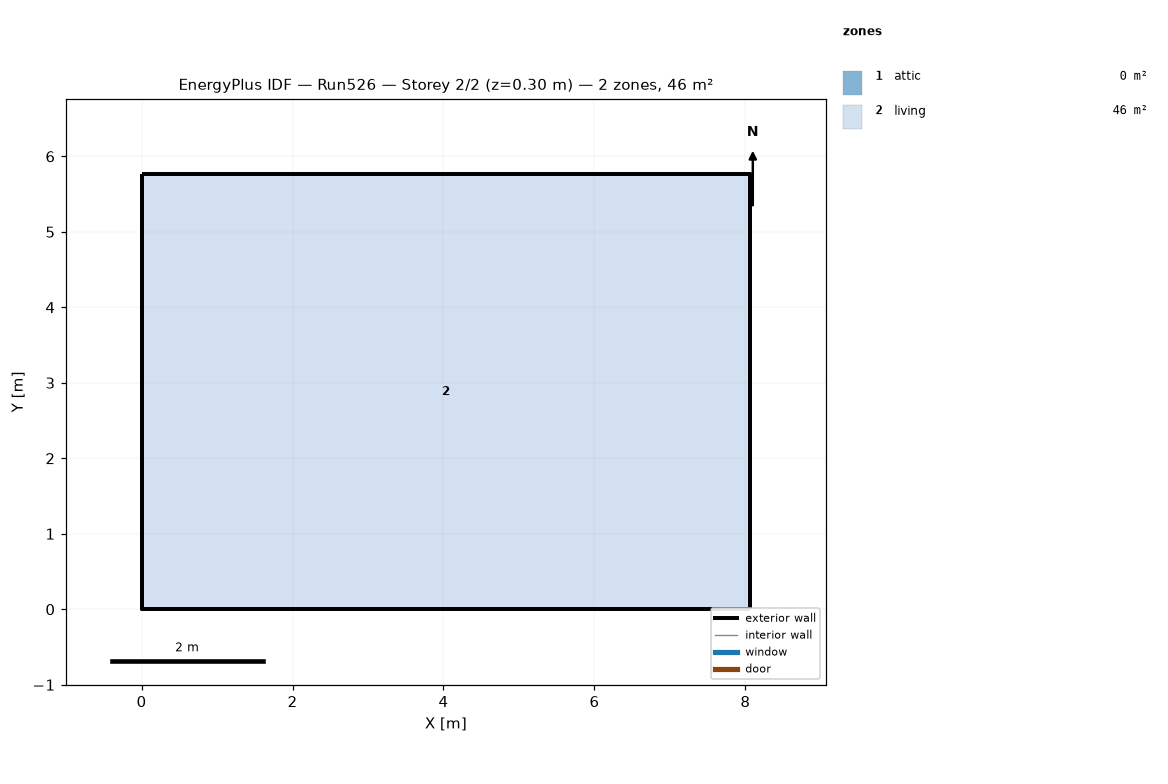
=== STOREY PLAN SPEC (per zone: floor XY polygon, exterior-wall plan segments, windows/doors) ===
zone 1: attic  (0.0 m²)
  exterior wall: (8.06, 0.00) – (8.06, 5.76) – (8.06, 2.88)  [8.6 m]
  exterior wall: (0.00, 5.76) – (0.00, 0.00) – (0.00, 2.88)  [8.6 m]
zone 2: living  (46.5 m²)
  floor: (0.00, 0.00) (0.00, 5.76) (8.06, 5.76) (8.06, 0.00)
  exterior wall: (0.00, 0.00) – (8.06, 0.00)  [8.1 m]
  exterior wall: (8.06, 0.00) – (8.06, 5.76)  [5.8 m]
  exterior wall: (8.06, 5.76) – (0.00, 5.76)  [8.1 m]
  exterior wall: (0.00, 5.76) – (0.00, 0.00)  [5.8 m]

=== DERIVED (storey summary) ===
Building: Run526
Storey: 2 of 2  (floor level z = 0.30 m)
Storey gross floor area: 46.5 m²
Zones on this storey: 2
  - attic: floor 0.0 m²; exterior wall 17.3 m (7.9 m²); WWR 0.0%
  - living: floor 46.5 m²; exterior wall 27.6 m (134.8 m²); WWR 0.0%
Zone adjacency: (none detected)